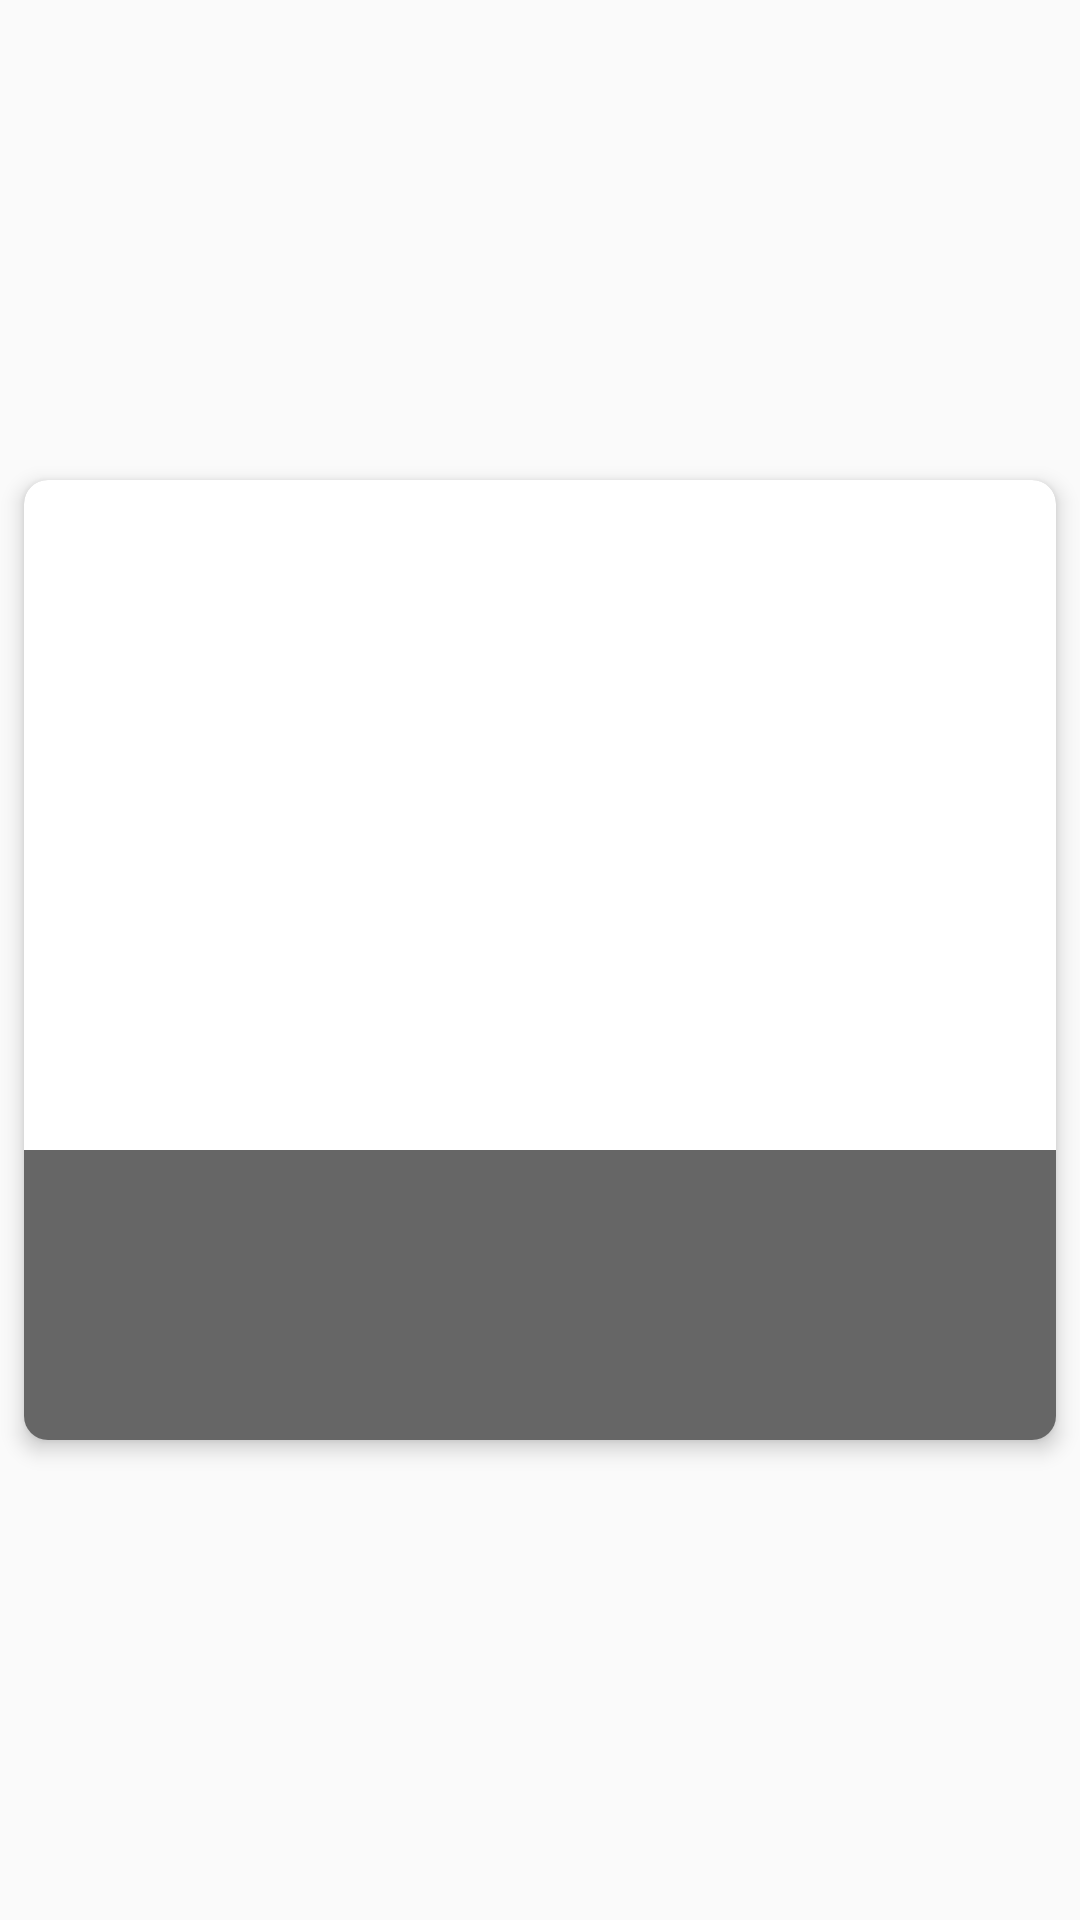

Layout XML and referenced resources for this Android screen:
<!-- AndroidManifest.xml: application theme AppTheme -->
<!-- res/layout/location_item_view.xml -->
<?xml version="1.0" encoding="utf-8"?>
<FrameLayout xmlns:android="http://schemas.android.com/apk/res/android"
    android:layout_width="match_parent"
    android:layout_height="match_parent"
    xmlns:app="http://schemas.android.com/apk/res-auto"
    xmlns:tools="http://schemas.android.com/tools"
    android:paddingTop="16dp"
    android:paddingBottom="16dp"
    android:paddingStart="8dp"
    android:paddingEnd="8dp"
    android:clipToPadding="false"
    android:clipChildren="false">
    <androidx.cardview.widget.CardView
        android:id="@+id/card"
        android:layout_width="match_parent"
        android:layout_height="wrap_content"
        app:cardCornerRadius="8dp"
        app:cardElevation="4dp"
        android:clickable="true"
        android:focusable="true"
        android:foreground="?android:attr/selectableItemBackgroundBorderless"
        android:layout_gravity="center_vertical">

        <androidx.constraintlayout.widget.ConstraintLayout
            android:layout_width="match_parent"
            android:layout_height="wrap_content">

            <ImageView
                android:id="@+id/image"
                android:layout_width="match_parent"
                android:layout_height="320dp"
                android:scaleType="centerCrop"
                app:layout_constraintBottom_toBottomOf="parent"
                app:layout_constraintEnd_toEndOf="parent"
                app:layout_constraintStart_toStartOf="parent"
                app:layout_constraintTop_toTopOf="parent" />

            <LinearLayout
                android:id="@+id/text_wrapper"
                android:layout_width="0dp"
                android:layout_height="wrap_content"
                android:background="@color/colorTransparentBlack"
                android:gravity="center_horizontal"
                android:orientation="vertical"
                app:layout_constraintBottom_toBottomOf="parent"
                app:layout_constraintEnd_toEndOf="parent"
                app:layout_constraintStart_toStartOf="parent">

                <TextView
                    android:id="@+id/address"
                    android:layout_width="wrap_content"
                    android:layout_height="wrap_content"
                    android:layout_marginStart="16dp"
                    android:layout_marginTop="16dp"
                    android:layout_marginEnd="16dp"
                    android:textColor="@color/colorDarkWhite"
                    android:textSize="18sp"
                    tools:text="Test Label"
                    android:textAlignment="center"/>

                <TextView
                    android:id="@+id/distance"
                    android:layout_width="wrap_content"
                    android:layout_height="wrap_content"
                    android:layout_marginStart="16dp"
                    android:layout_marginTop="8dp"
                    android:layout_marginEnd="16dp"
                    android:layout_marginBottom="16dp"
                    android:textColor="@color/colorWhite"
                    android:textSize="24sp"
                    android:textStyle="bold"
                    android:textAlignment="center"
                    tools:text="Distance" />
            </LinearLayout>

            <ImageView
                android:id="@+id/edit"
                android:layout_width="42dp"
                android:layout_height="42dp"
                android:layout_marginTop="8dp"
                android:layout_marginEnd="8dp"
                android:padding="6dp"
                android:src="@drawable/ic_pencil"
                app:layout_constraintEnd_toEndOf="parent"
                app:layout_constraintTop_toTopOf="@+id/text_wrapper"
                app:tint="@color/colorWhite" />

        </androidx.constraintlayout.widget.ConstraintLayout>
    </androidx.cardview.widget.CardView>
</FrameLayout>
<!-- resources referenced by this layout -->
<resources>
  <color name="colorDarkWhite">#efefef</color>
  <color name="colorTransparentBlack">#99000000</color>
  <color name="colorWhite">#fff</color>
  <style name="AppTheme" parent="Theme.AppCompat.Light.NoActionBar">
          
          <item name="colorPrimary">@color/colorPrimary</item>
          <item name="colorPrimaryDark">@color/colorPrimaryDark</item>
          <item name="colorAccent">@color/colorAccent</item>
      </style>
  <color name="colorPrimary">#D84C7E</color>
  <color name="colorPrimaryDark">#8c3554</color>
  <color name="colorAccent">#7dd84c</color>
</resources>
